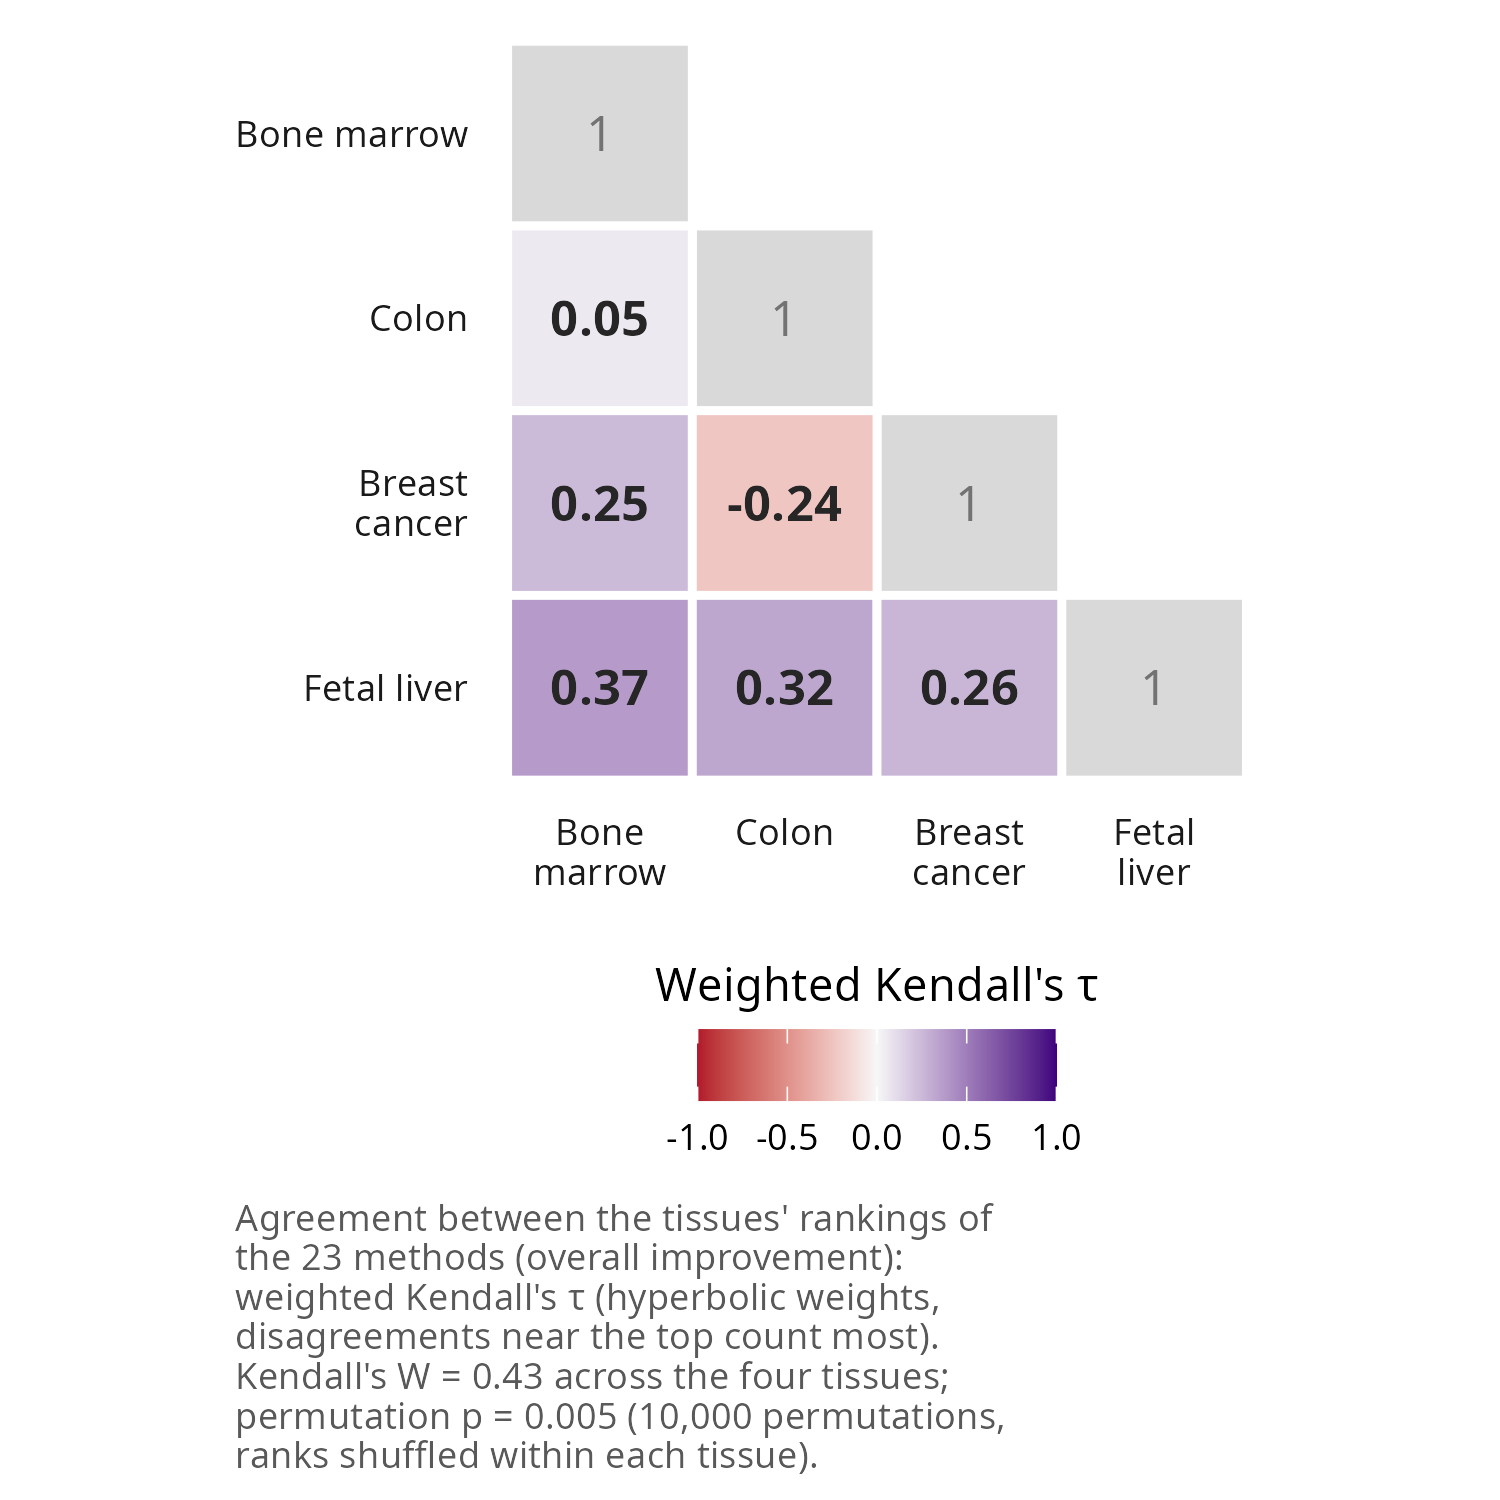

The data file committed next to this chart (first rows):
a, b, tau, weighted_tau
bone_marrow, colon, 0.09881, 0.05452
bone_marrow, breast_cancer, 0.2806, 0.2453
bone_marrow, fetal_liver, 0.4545, 0.3716
colon, bone_marrow, 0.09881, 0.05452
colon, breast_cancer, -0.2253, -0.239
colon, fetal_liver, 0.2648, 0.3246
breast_cancer, bone_marrow, 0.2806, 0.2453
breast_cancer, colon, -0.2253, -0.239
breast_cancer, fetal_liver, 0.2569, 0.2621
fetal_liver, bone_marrow, 0.4545, 0.3716
fetal_liver, colon, 0.2648, 0.3246
fetal_liver, breast_cancer, 0.2569, 0.2621
